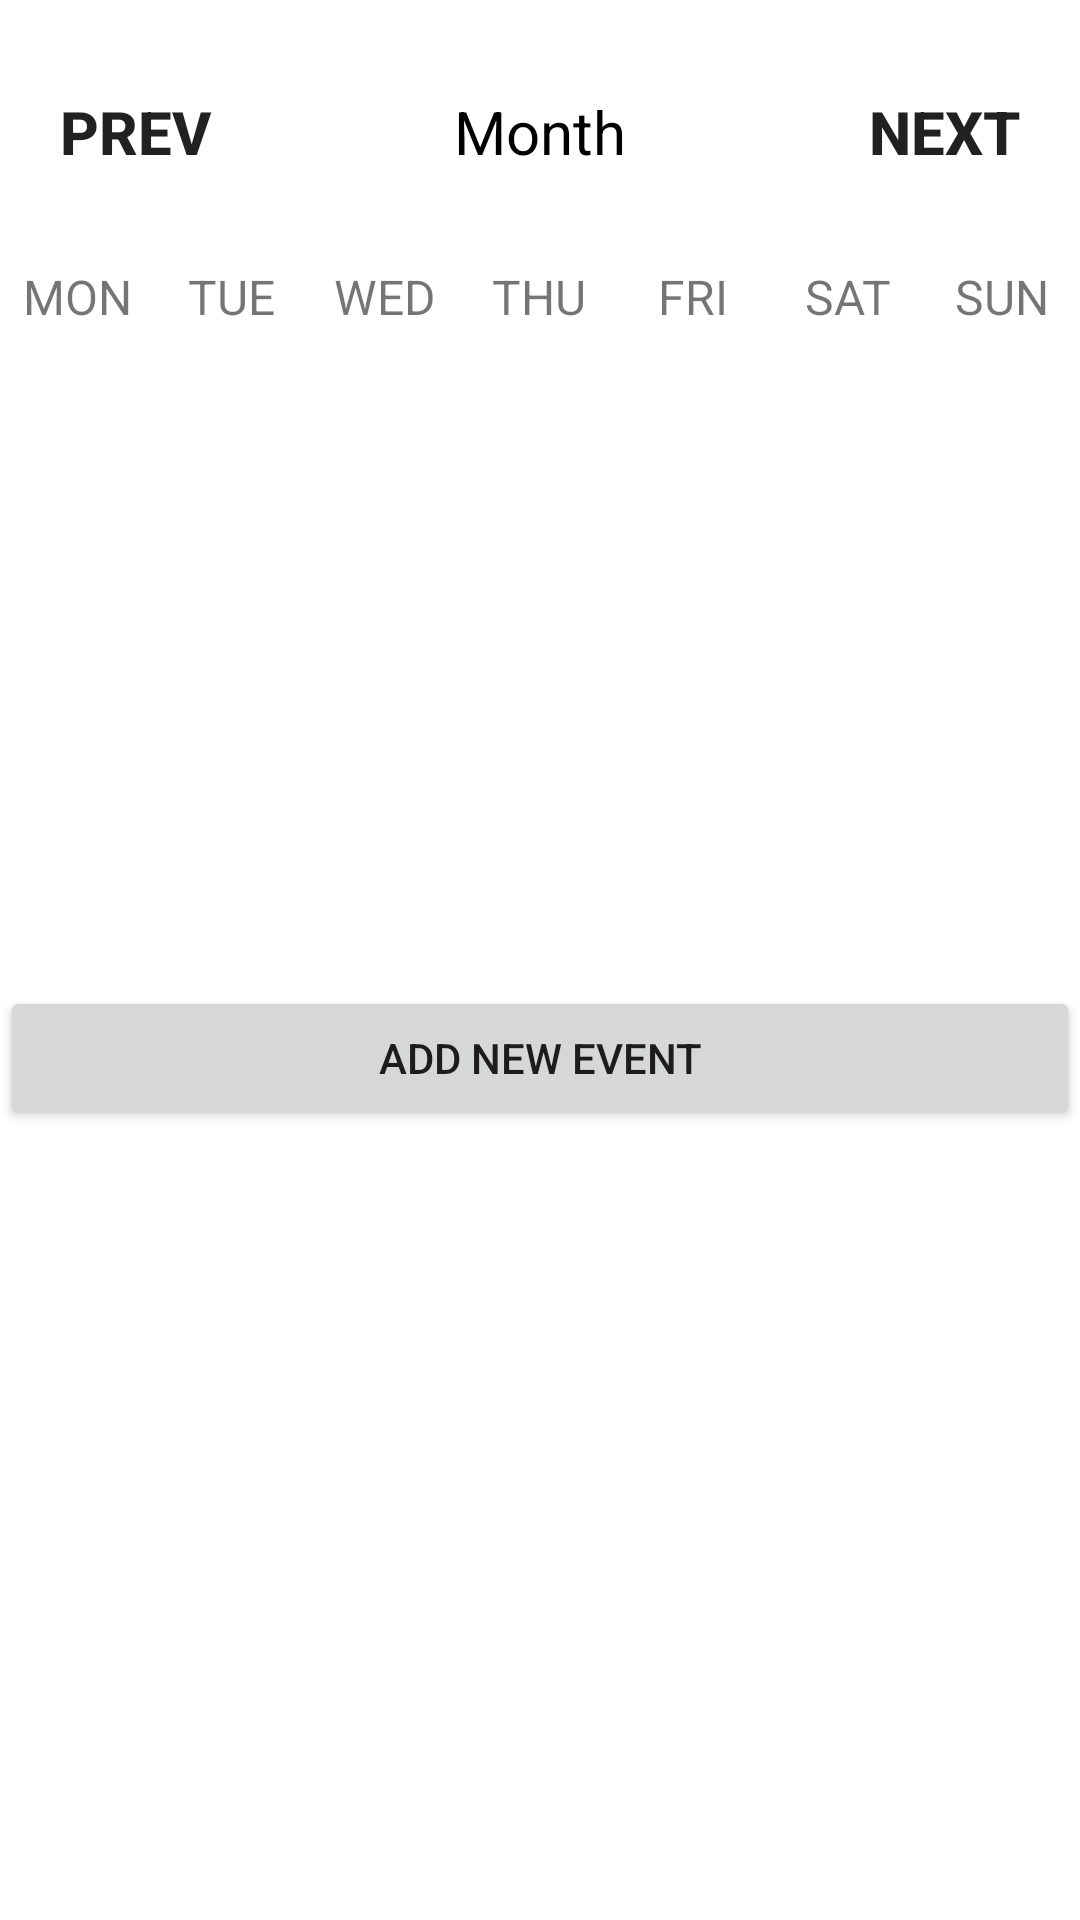

Here is an Android app screen rendered from its layout file. Give the layout XML and the strings, colors and styles it references.
<!-- AndroidManifest.xml: application theme Theme.DailyPlanner -->
<!-- res/layout/fragment_calendar.xml -->
<?xml version="1.0" encoding="utf-8"?>
<LinearLayout xmlns:android="http://schemas.android.com/apk/res/android"
    xmlns:tools="http://schemas.android.com/tools"
    android:layout_width="match_parent"
    android:layout_height="match_parent"
    android:orientation="vertical"
    tools:context=".CalendarFragment">

    <LinearLayout
        android:layout_width="match_parent"
        android:layout_height="wrap_content"
        android:orientation="horizontal"
        android:layout_marginBottom="20dp"
        android:layout_marginTop="20dp">

        <Button
            android:id="@+id/btn_prevMonth"
            android:layout_width="0dp"
            android:layout_height="wrap_content"
            android:layout_weight="1"
            android:text="@string/prev"
            android:background="@null"
            android:textStyle="bold"
            android:textSize="20sp"/>

        <TextView
            android:id="@+id/monthYearTV"
            android:layout_width="0dp"
            android:layout_height="wrap_content"
            android:layout_weight="2"
            android:text="@string/month"
            android:textSize="20sp"
            android:textAlignment="center"
            android:textColor="@color/black"/>

        <Button
            android:id="@+id/btn_nextMonth"
            android:layout_width="0dp"
            android:layout_height="wrap_content"
            android:layout_weight="1"
            android:text="@string/next"
            android:background="@null"
            android:textStyle="bold"
            android:textSize="20sp"/>

    </LinearLayout>

    <LinearLayout
        android:id="@+id/weekDays"
        android:layout_width="match_parent"
        android:layout_height="wrap_content"
        android:orientation="horizontal">

        <TextView
            android:layout_width="0dp"
            android:layout_height="wrap_content"
            android:layout_weight="1"
            android:text="@string/mon"
            android:textAlignment="center"
            android:textSize="16sp"/>

        <TextView
            android:layout_width="0dp"
            android:layout_height="wrap_content"
            android:layout_weight="1"
            android:text="@string/tue"
            android:textAlignment="center"
            android:textSize="16sp"/>

        <TextView
            android:layout_width="0dp"
            android:layout_height="wrap_content"
            android:layout_weight="1"
            android:text="@string/wed"
            android:textAlignment="center"
            android:textSize="16sp"/>

        <TextView
            android:layout_width="0dp"
            android:layout_height="wrap_content"
            android:layout_weight="1"
            android:text="@string/thu"
            android:textAlignment="center"
            android:textSize="16sp"/>

        <TextView
            android:layout_width="0dp"
            android:layout_height="wrap_content"
            android:layout_weight="1"
            android:text="@string/fri"
            android:textAlignment="center"
            android:textSize="16sp"/>

        <TextView
            android:layout_width="0dp"
            android:layout_height="wrap_content"
            android:layout_weight="1"
            android:text="@string/sat"
            android:textAlignment="center"
            android:textSize="16sp"/>

        <TextView
            android:layout_width="0dp"
            android:layout_height="wrap_content"
            android:layout_weight="1"
            android:text="@string/sun"
            android:textAlignment="center"
            android:textSize="16sp"/>

    </LinearLayout>

    <androidx.recyclerview.widget.RecyclerView
        android:id="@+id/calendarRecyclerView"
        android:layout_width="match_parent"
        android:layout_height="0dp"
        android:layout_weight="2.5"/>

    <Button
        android:id="@+id/btn_addEvent"
        android:layout_width="match_parent"
        android:layout_height="wrap_content"
        android:layout_gravity="center"
        android:text="ADD NEW EVENT" />

    <ListView
        android:id="@+id/eventsListView"
        android:layout_width="match_parent"
        android:layout_height="0dp"
        android:layout_weight="3"/>

</LinearLayout>
<!-- resources referenced by this layout -->
<resources>
  <string name="fri">FRI</string>
  <string name="mon">MON</string>
  <string name="month">Month</string>
  <string name="next">next</string>
  <string name="prev">prev</string>
  <string name="sat">SAT</string>
  <string name="sun">SUN</string>
  <string name="thu">THU</string>
  <string name="tue">TUE</string>
  <string name="wed">WED</string>
  <style name="Theme.DailyPlanner" parent="Theme.MaterialComponents.DayNight.DarkActionBar">
          
          <item name="colorPrimary">@color/purple_500</item>
          <item name="colorPrimaryVariant">@color/purple_700</item>
          <item name="colorOnPrimary">@color/white</item>
          
          <item name="colorSecondary">@color/teal_200</item>
          <item name="colorSecondaryVariant">@color/teal_700</item>
          <item name="colorOnSecondary">@color/black</item>
          
          <item name="android:statusBarColor" tools:targetApi="l">?attr/colorPrimaryVariant</item>
          
          <item name="windowNoTitle">true</item>
          <item name="android:windowFullscreen">true</item>
      </style>
  <!-- not gathered from this repository: default colours our renderer supplied (Android Studio template values) -->
  <color name="purple_500">#FF6200EE</color>
  <color name="purple_700">#FF3700B3</color>
  <color name="teal_200">#FF03DAC5</color>
  <color name="teal_700">#FF018786</color>
  <color name="black">#FF000000</color>
  <color name="white">#FFFFFFFF</color>
</resources>
